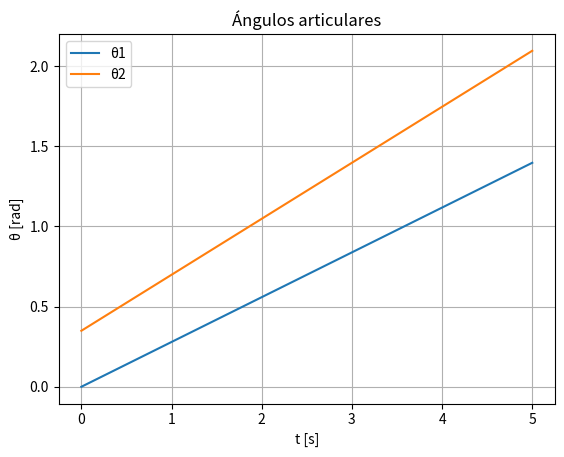
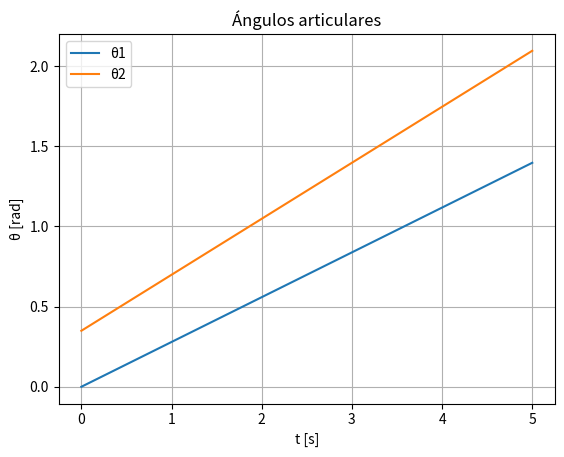
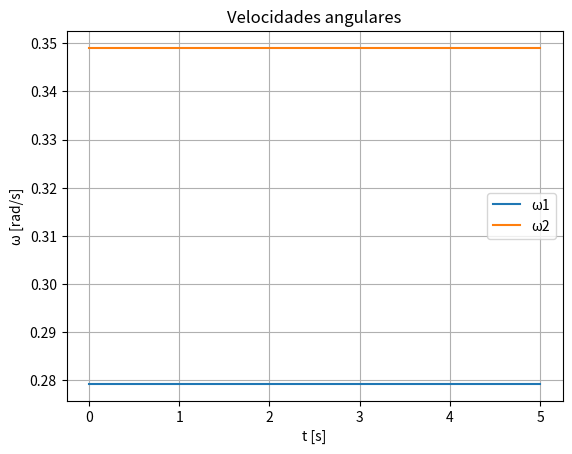
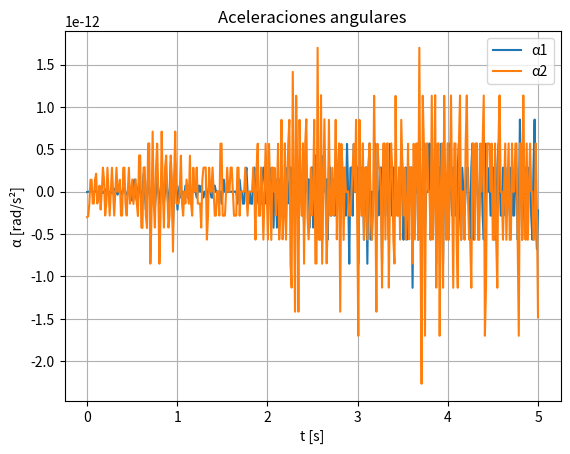

Source code (Python) for these figures, in order: (Note: this script raises an exception after producing the figures.)
import numpy as np
import matplotlib.pyplot as plt

class Analisis:
    """
    Punto C: Punto de origen
    Punto B: Punto del codo
    Punto A: Punto de la pinza
    
    
    
    """

    def __init__(self,t,theta_1,theta_2,L1,L2):
        self.t = t
        self.theta_1 = theta_1
        self.theta_2 = theta_2
        self.L1 = float(L1)     # |BC|
        self.L2 = float(L2)     # |AB|
        
        self.omega_1,self.alpha_1 = self.variables_of_motion(theta=self.theta_1) #Angular en el brazo
        self.omega_2,self.alpha_2 = self.variables_of_motion(theta=self.theta_2) #Angular en el antebrazo relativa
        
        self.posx = lambda L,theta : L * np.cos(theta)
        self.posy = lambda L,theta : L * np.sin(theta)     
           
        
    
    def variables_of_motion(self, theta):
        omega = np.gradient(theta, self.t, axis = 0)
        alpha = np.gradient(omega, self.t, axis = 0)
        return omega, alpha
        
    def kinematic_single(self, w, alpha, r):
        zeros = np.zeros_like(w)
        w_vec = np.stack([zeros, zeros, w], axis=1)           # (N,3)
        a_vec = np.stack([zeros, zeros, alpha], axis=1)       # (N,3)
        V = np.cross(w_vec, r)
        a = np.cross(a_vec, r) + np.cross(w_vec, np.cross(w_vec, r))
        return V[:, :2], a[:, :2]

    def kinematic_general(self):
        rB = np.stack([self.L1*np.cos(self.theta_1),
                    self.L1*np.sin(self.theta_1),
                    np.zeros_like(self.theta_1)], axis=1)
        rAB = np.stack([self.L2*np.cos(self.theta_1 + self.theta_2),
                        self.L2*np.sin(self.theta_1 + self.theta_2),
                        np.zeros_like(self.theta_1)], axis=1)

        V_B, a_B = self.kinematic_single(self.omega_1, self.alpha_1, rB)
        V_A_B, a_A_B = self.kinematic_single(self.omega_1 + self.omega_2,
                                            self.alpha_1 + self.alpha_2, rAB)
        V_A = V_B + V_A_B
        a_A = a_B + a_A_B
        return np.array(V_B), np.array(V_A_B), np.array(V_A), np.array(a_B), np.array(a_A_B), np.array(a_A)

            
    def position(self):
        X_B = self.posx(self.L1, self.theta_1)
        Y_B = self.posy(self.L1, self.theta_1)
        X_A = X_B + self.posx(self.L2, self.theta_1 + self.theta_2)
        Y_A = Y_B + self.posy(self.L2, self.theta_1 + self.theta_2)
        return (X_B, Y_B), (X_A, Y_A)
        
        
        
        
    def graf(self):
        V_B, V_A_B, V_A, a_B, a_A_B, a_A = self.kinematic_general()
        (X_B, Y_B), (X_A, Y_A) = self.position()
        
        #Graficas theta
        plt.figure()
        plt.plot(self.t, self.theta_1, label='θ1')
        plt.plot(self.t, self.theta_2, label='θ2')
        plt.title('Ángulos articulares'); plt.xlabel('t [s]'); plt.ylabel('θ [rad]')
        plt.legend(); plt.grid(True)
        
        # θ
        plt.figure()
        plt.plot(self.t, self.theta_1, label='θ1')
        plt.plot(self.t, self.theta_2, label='θ2')
        plt.title('Ángulos articulares'); plt.xlabel('t [s]'); plt.ylabel('θ [rad]')
        plt.legend(); plt.grid(True)
        
        # ω
        plt.figure()
        plt.plot(self.t, self.omega_1, label='ω1')
        plt.plot(self.t, self.omega_2, label='ω2')
        plt.title('Velocidades angulares'); plt.xlabel('t [s]'); plt.ylabel('ω [rad/s]')
        plt.legend(); plt.grid(True)
        
        # α
        plt.figure()
        plt.plot(self.t, self.alpha_1, label='α1')
        plt.plot(self.t, self.alpha_2, label='α2')
        plt.title('Aceleraciones angulares'); plt.xlabel('t [s]'); plt.ylabel('α [rad/s²]')
        plt.legend(); plt.grid(True)
        
        # Velocidad de la pinza
        plt.figure()
        plt.plot(self.t, VA_mod, label='|V_A|')
        plt.title('Velocidad lineal de la pinza'); plt.xlabel('t [s]'); plt.ylabel('V [m/s]')
        plt.legend(); plt.grid(True)
        
        # Aceleración de la pinza
        plt.figure()
        plt.plot(self.t, aA_mod, label='|a_A|')
        plt.title('Aceleración lineal de la pinza'); plt.xlabel('t [s]'); plt.ylabel('a [m/s²]')
        plt.legend(); plt.grid(True)
        
        # Trayectorias
        plt.figure()
        plt.plot(X_B, Y_B, label='Trayectoria codo B')
        plt.plot(X_A, Y_A, label='Trayectoria pinza A')
        plt.axis('equal')
        plt.title('Trayectorias en el plano'); plt.xlabel('X [m]'); plt.ylabel('Y [m]')
        plt.legend(); plt.grid(True)
        plt.show()



# === Demostración ===
t = np.linspace(0, 5, 400)
theta1 = np.deg2rad(np.linspace(0, 80, 400))
theta2 = np.deg2rad(np.linspace(20, 120, 400))
modelo = Analisis(t, theta1, theta2, L1=0.5, L2=0.35)
modelo.graf()